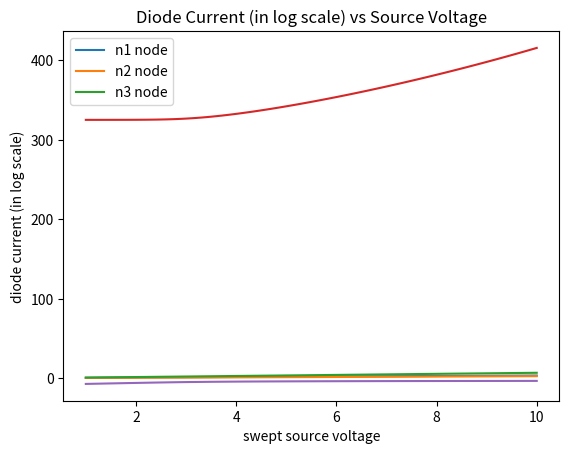

The script that saved this image:
################################################################################
# HW6 Diode Temperature                                                        #
# [redacted]
################################################################################

import numpy as np                  # import required packages
from scipy import optimize
import matplotlib.pyplot as plt

################################################################################
# Define required constants                                                    #
################################################################################

MIL = 25               # conversion factor
UM2CM = 1e-4           # square centimeters in meters
LAYERS = 5             # number of layers

# Debug flag
display_graph = True
display_counter = False
display_values = False

# Thermal Coefficients W/cmC - these are the layers we need to solve!
#   0  Si active       12 mil  1.3
#   1  Si bulk         16 mil  1.3
#   2  Cu back metal   5 mil   3.86
#   3  paste           40 mil  0.5
#   4  Metal flag      160 mil 5
K = np.array([1.3,1.3,3.86,0.5,5.0],float)

# thickness of each layer in cm
THICK = np.array([12,16,5,40,160],float) * MIL * UM2CM

# Diode Constants
I0   = 3e-9                 # reverse bias saturation current
Q    = 1.6e-19              # charge on the electron
KB   = 1.38e-23             # Boltzmann constant
IDE  = 2.0                  # Ideality factor
AREA = 10*UM2CM*10*UM2CM;   # Area of the diode

MAX_SOURCE_V = 10           # Maximum source voltage to analyze
MIN_SOURCE_V =  1           # Minimum source voltage to analyze
V_STEP = 0.1                # Voltage step size
TBASE = 325                 # Constant temperature of the base
R1 = 3e3                    # values of the various resistors
R2 = 4e3
R3 = 2e3
R4 = 1e3
R5 = 1e3
               

################################################################################
# Solve for pseudo 2D self heating based on stack. Start at the base layer     #
# which is at a constant temperature. Then work our way up.                    #
# Inputs:                                                                      #
#    current -    current through the structure                                #
#    voltage -    voltage across the structure                                 #
#    tbase   -    temperatue of the bottom layer                               #
# Outputs:                                                                     #
#    temp    -    temperature of the top layer                                 #
################################################################################

def calc_temp(current,voltage,tbase):

    heat_flow = current * voltage
    thermal_resistance = THICK / (K * AREA)
    t_top = tbase + sum(heat_flow * thermal_resistance)
    
    return t_top

################################################################################
# Return diode current and temperature error                                   #
# Inputs:                                                                      #
#    volt     - voltage across the device                                      #
#    tguess   - guess at device temperature                                    #
#    tbase    - temperature of the bottom layer                                #
# Outputs:                                                                     #
#    curr     - current through the diode                                      #
#    t_err    - difference between the guess and the calculated value          #
################################################################################

def diode_i_terr(volt,tguess,tbase):

    d_curr = I0 * (np.exp((Q * volt) / (IDE * KB * tguess)) -1)
    t_calc = calc_temp(d_curr, volt, tbase)

    return( d_curr, t_calc-tguess )

################################################################################
# Bridge with a diode with node and temperature error. Based on the guess of   #
# voltages, compute diode current and temp error. Then compute the current at  #
# each node, which should sum to 0. Return these sums and the temp error.      #
# Inputs:                                                                      #
#    parmams - an array containing the following values fsolve will optimize:  #
#              index 0 - the voltage at node 1                                 #
#              index 1 - the voltage at node 2                                 #
#              index 2 - the voltage at node 3                                 #
#              index 3 - the temperature of the diode                          #
#    source_v - the source voltage                                             #
#    tbase    - the temperate of the base layer                                #
# Outputs:                                                                     #
#    An array of the sum of the currents at each node plus the temperature err #
################################################################################

#Counter the number of iterations for debugging
counter=0

def f(params,source_v,tbase):
    n1_v   = params[0]       # extract the parameters
    n2_v   = params[1]
    n3_v   = params[2]
    tguess = params[3]

    if(display_counter):
        global counter
        counter = counter + 1
        print("Counter: " + str(counter))

    # compute the diode current and temperature
    diode_current, diode_temp_err  = diode_i_terr(n1_v - n2_v, tguess, tbase)

    # based on the calculated current and received voltages, sum the currents
    # at each node
    n1_i = ((n1_v - n3_v) / R1) + (n1_v / R2) + diode_current
    n2_i = ((n2_v - n3_v) / R3) + (n2_v / R4) - diode_current
    n3_i = ((source_v - n3_v) / R5) + ((n1_v - n3_v) / R1) + ((n2_v - n3_v) / R3)

    return([n1_i,n2_i,n3_i,diode_temp_err])  # goal is all values to be 0!

def diode_i(volt,tguess):

    d_curr = I0 * (np.exp((Q * volt) / (IDE * KB * tguess)) -1)
    return d_curr

################################################################################
# This is the main loop. We create arrays to hold the data for each value of   #
# the voltage source. Then we execute the loop for each source voltage.        #
################################################################################

source_vals = np.arange(MIN_SOURCE_V,MAX_SOURCE_V+V_STEP,V_STEP) # Vs to use
n1_vals = np.zeros_like(source_vals)              # node 1 voltages
n2_vals = np.zeros_like(source_vals)              # node 2 voltages
n3_vals = np.zeros_like(source_vals)              # node 3 voltages
t_vals  = np.zeros_like(source_vals)              # temperature values
i_vals  = np.zeros_like(source_vals)              # diode current values

temp = TBASE          # initial guesses
v1 = MIN_SOURCE_V     # after first value, we use the last calculated as the
v2 = MIN_SOURCE_V     # initial values
v3 = MAX_SOURCE_V 

# This loop estimates the values of the node voltages, temperature across the diode and
# diode current by minimizing the error current flow according to Kirchoff's
# current law and reducing the temperature error
for index in range(len(source_vals)):
    [v1,v2,v3,temp] = optimize.fsolve(f,[v1,v2,v3,temp],(source_vals[index],TBASE))
    n1_vals[index] = v1
    n2_vals[index] = v2
    n3_vals[index] = v3
    t_vals[index] = temp
    i_vals[index] = diode_i(v1 - v2, temp)

# Print out the values for n1, n2, n3 voltages and diode current and temperature
if(display_values):
    print("\nNode 1 voltages: \n" + str(n1_vals))
    print("\nNode 2 voltages: \n" + str(n2_vals))
    print("\nNode 3 voltages: \n" + str(n3_vals))
    print("\nDiode current: \n" + str(i_vals))
    print("\nTemperature: \n" + str(t_vals))

if(display_graph):

    # Generate plot for node 1 voltages across the sweep of source
    # voltages
    plt.plot(source_vals, n1_vals, label = 'n1 node')
    plt.ylabel("node voltages")
    plt.xlabel("swept source voltage")
    plt.title("Node 1 Voltage vs Source Voltage")

    # Generate plot for node 1 voltages across the sweep of source
    # voltages
    plt.plot(source_vals, n2_vals, label='n2 node')
    plt.xlabel("swept source voltage")
    plt.title("Node 2 Voltage vs Source Voltage")

    # Generate plot for node 1 voltages across the sweep of source
    # voltages
    plt.plot(source_vals, n3_vals, label = 'n3 node')
    plt.xlabel("swept source voltage")
    plt.title("Node Voltages vs Source Voltage")
    plt.legend()
    plt.show()

    # Generate plot for tempertaure values across the sweep of source
    # voltages
    plt.plot(source_vals, t_vals)
    plt.ylabel("temperature")
    plt.xlabel("swept source voltage")
    plt.title("Temperature vs Source Voltage")
    plt.show()

    # Generate plot for current values (in log) across the sweep of source
    # voltages
    plt.plot(source_vals, np.log10(i_vals))
    plt.ylabel("diode current (in log scale)")
    plt.xlabel("swept source voltage")
    plt.title("Diode Current (in log scale) vs Source Voltage")
    plt.show()